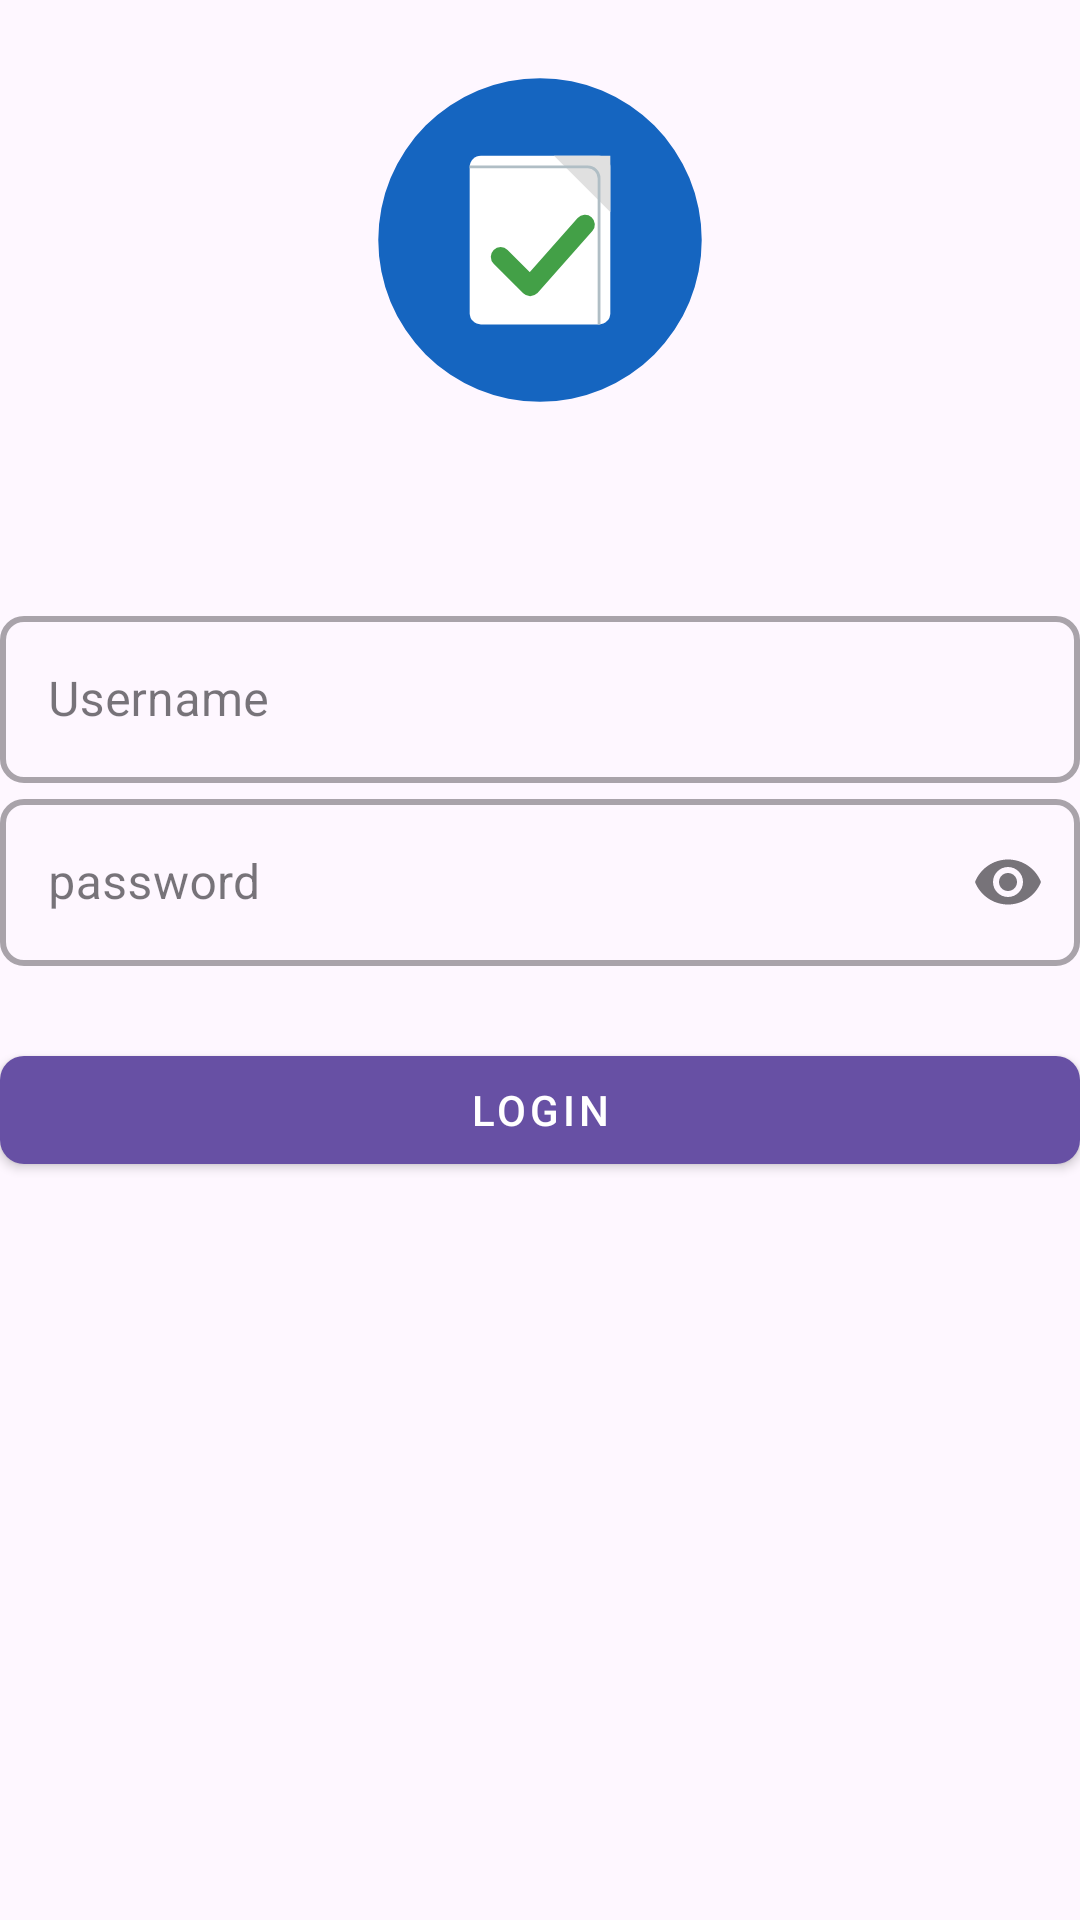

This screen was rendered from an Android layout file. Write that file and the resources it references.
<!-- AndroidManifest.xml: application theme Theme.CivilReport -->
<!-- res/layout/login_fragment.xml -->
<?xml version="1.0" encoding="utf-8"?>
<androidx.constraintlayout.widget.ConstraintLayout xmlns:android="http://schemas.android.com/apk/res/android"
    android:layout_width="match_parent"
    android:layout_height="match_parent"
    xmlns:app="http://schemas.android.com/apk/res-auto"
    android:id="@+id/login">

    <ImageView
        android:id="@+id/ivLogo"
        android:layout_width="120dp"
        android:layout_height="120dp"
        android:src="@drawable/civilreport_logo_v2"
        android:contentDescription="@string/app_logo"
        app:layout_constraintTop_toTopOf="parent"
        android:layout_margin="20dp"
        app:layout_constraintStart_toStartOf="parent"
        app:layout_constraintEnd_toEndOf="parent"
        />

    <com.google.android.material.textfield.TextInputLayout
        android:id="@+id/tilUsername"
        style="@style/Widget.MaterialComponents.TextInputLayout.OutlinedBox"
        android:layout_width="0dp"
        android:layout_height="wrap_content"
        android:hint="@string/username"
        app:boxStrokeWidth="2dp"
        app:boxCornerRadiusTopStart="8dp"
        app:boxCornerRadiusTopEnd="8dp"
        app:boxCornerRadiusBottomStart="8dp"
        app:boxCornerRadiusBottomEnd="8dp"
        app:layout_constraintTop_toBottomOf="@id/ivLogo"
        android:layout_marginTop="60dp"
        app:layout_constraintStart_toStartOf="parent"
        app:layout_constraintEnd_toEndOf="parent">

        <com.google.android.material.textfield.TextInputEditText
            android:id="@+id/etUsername"
            android:layout_width="match_parent"
            android:layout_height="wrap_content"
            android:inputType="textPersonName" />
    </com.google.android.material.textfield.TextInputLayout>

    <com.google.android.material.textfield.TextInputLayout
        android:id="@+id/tilPassword"
        style="@style/Widget.MaterialComponents.TextInputLayout.OutlinedBox"
        android:layout_width="0dp"
        android:layout_height="wrap_content"
        android:hint="@string/hint_password"
        app:boxStrokeWidth="2dp"
        app:boxCornerRadiusTopStart="8dp"
        app:boxCornerRadiusTopEnd="8dp"
        app:boxCornerRadiusBottomStart="8dp"
        app:boxCornerRadiusBottomEnd="8dp"
        app:endIconMode="password_toggle"
        app:layout_constraintTop_toBottomOf="@id/tilUsername"
        app:layout_constraintStart_toStartOf="parent"
        app:layout_constraintEnd_toEndOf="parent">

        <com.google.android.material.textfield.TextInputEditText
            android:id="@+id/etPassword"
            android:layout_width="match_parent"
            android:layout_height="wrap_content"
            android:inputType="textPassword"/>
    </com.google.android.material.textfield.TextInputLayout>

    <com.google.android.material.button.MaterialButton
        android:id="@+id/btnLogin"
        style="@style/Widget.MaterialComponents.Button"
        android:layout_width="0dp"
        android:layout_height="wrap_content"
        android:text="@string/log_in"
        android:layout_marginTop="24dp"
        app:cornerRadius="8dp"
        app:layout_constraintTop_toBottomOf="@id/tilPassword"
        app:layout_constraintStart_toStartOf="parent"
        app:layout_constraintEnd_toEndOf="parent"/>

</androidx.constraintlayout.widget.ConstraintLayout>
<!-- resources referenced by this layout -->
<resources>
  <!-- drawable civilreport_logo_v2 (drawable) -->
  <vector xmlns:android="http://schemas.android.com/apk/res/android"
      android:width="512dp"
      android:height="512dp"
      android:viewportWidth="512"
      android:viewportHeight="512">
    <path
        android:pathData="M256,256m-230,0a230,230 0,1 1,460 0a230,230 0,1 1,-460 0"
        android:fillColor="#1565C0"/>
    <path
        android:pathData="M172,136L340,136A16,16 0,0 1,356 152L356,360A16,16 0,0 1,340 376L172,376A16,16 0,0 1,156 360L156,152A16,16 0,0 1,172 136z"
        android:fillColor="#FFFFFF"/>
    <path
        android:pathData="M356,136l0,80l-80,-80z"
        android:fillColor="#E0E0E0"/>
    <path
        android:pathData="M200,280L242,322L320,234"
        android:strokeLineJoin="round"
        android:strokeWidth="28"
        android:fillColor="#00000000"
        android:strokeColor="#43A047"
        android:strokeLineCap="round"/>
    <path
        android:pathData="M156,152h168a16,16 0,0 1,16 16v208"
        android:strokeWidth="4"
        android:fillColor="#00000000"
        android:strokeColor="#B0BEC5"/>
  </vector>
  <string name="app_logo" translatable="false">app_logo</string>
  <string name="hint_password">password</string>
  <string name="log_in">Login</string>
  <string name="username">Username</string>
  <style name="Theme.CivilReport" parent="Base.Theme.CivilReport" />
  <style name="Base.Theme.CivilReport" parent="Theme.Material3.DayNight.NoActionBar">
          
          
      </style>
</resources>
